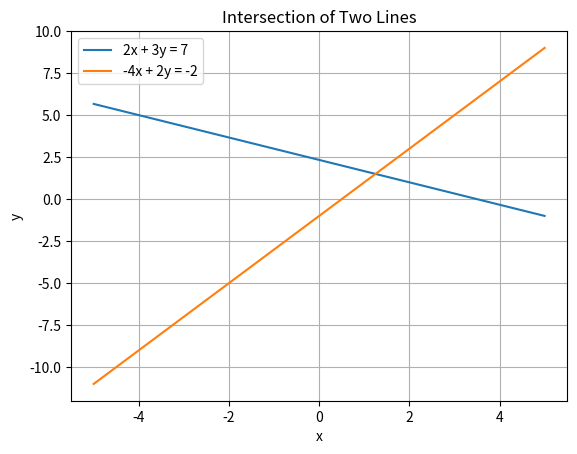

Python code for this plot:
import matplotlib.pyplot as plt
import numpy as np

# Define the equations of the lines
def line1(x):
    return (7 - 2 * x) / 3

def line2(x):
    return (-2 + 4 * x) / 2

# Generate x values
x = np.linspace(-5, 5, 100)

# Plot the lines
plt.plot(x, line1(x), label='2x + 3y = 7')
plt.plot(x, line2(x), label='-4x + 2y = -2')

# Set plot title and labels
plt.title('Intersection of Two Lines')
plt.xlabel('x')
plt.ylabel('y')

# Add legend
plt.legend()

# Show the plot
plt.grid(True)
plt.show()
